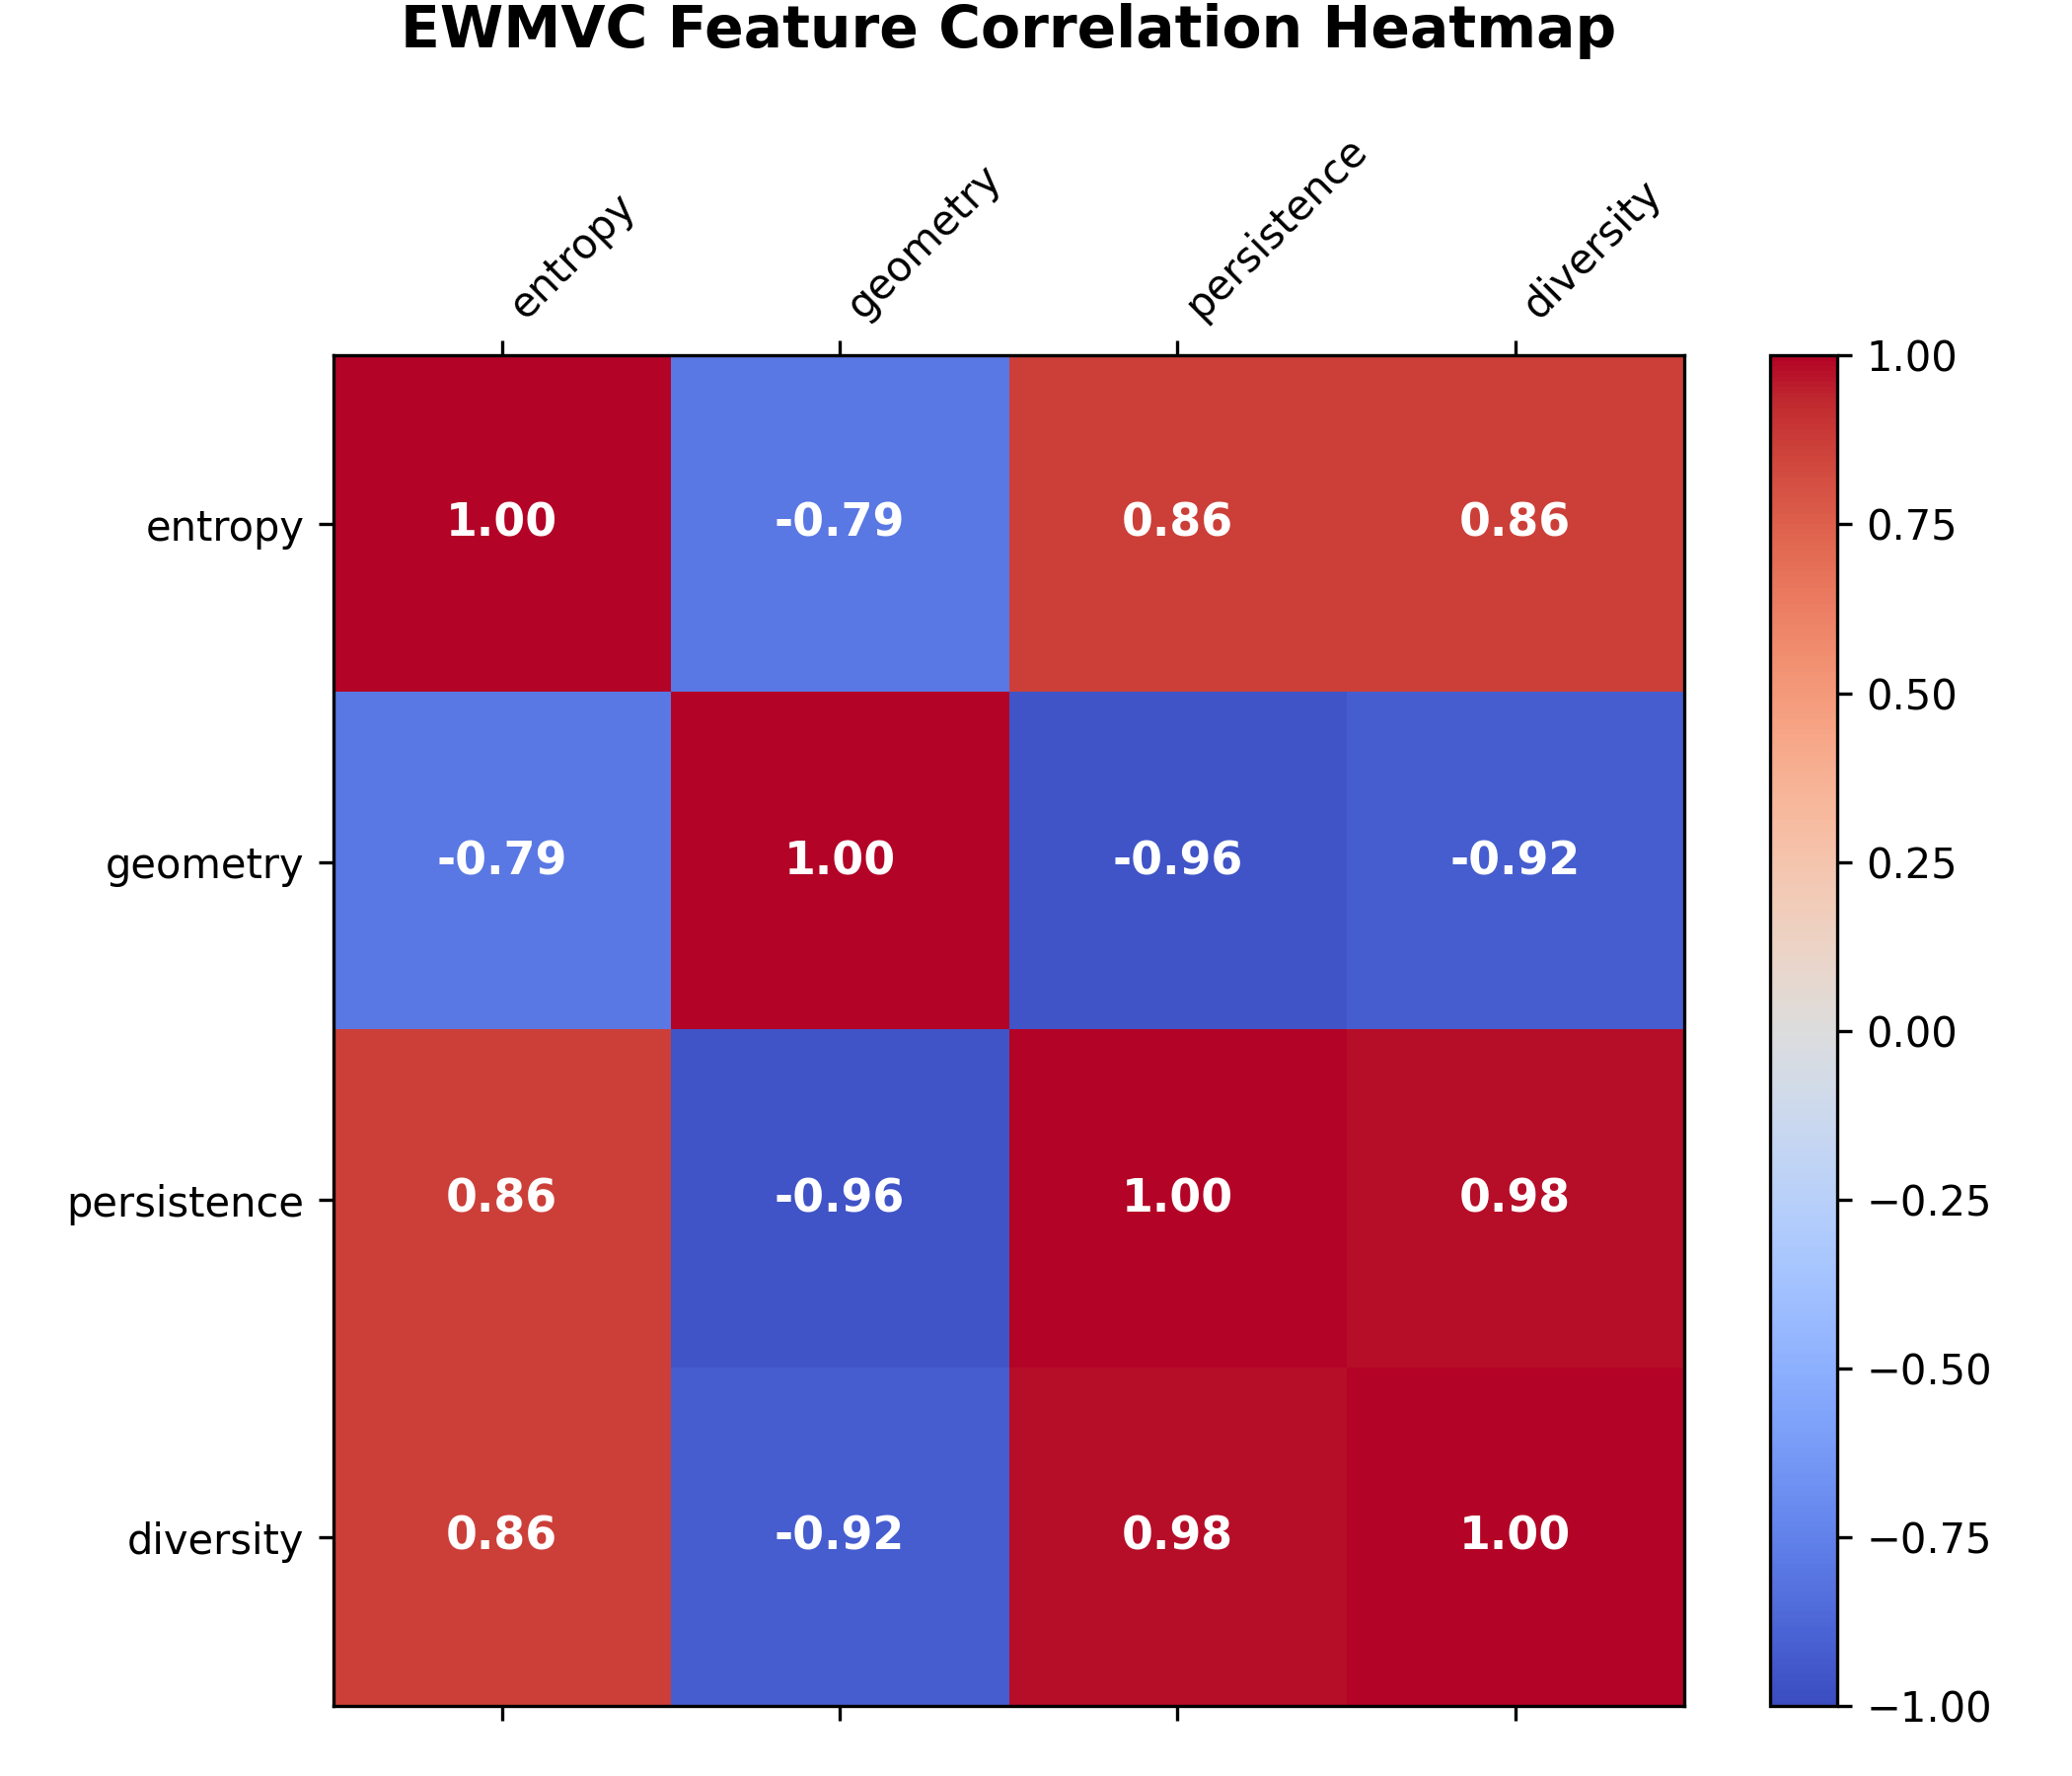

Values plotted in this chart, from the file beside it:
, entropy, geometry, persistence, diversity
entropy, 1.0, -0.7923, 0.8631, 0.8635
geometry, -0.7923, 1.0, -0.9593, -0.9171
persistence, 0.8631, -0.9593, 1.0, 0.9797
diversity, 0.8635, -0.9171, 0.9797, 1.0
